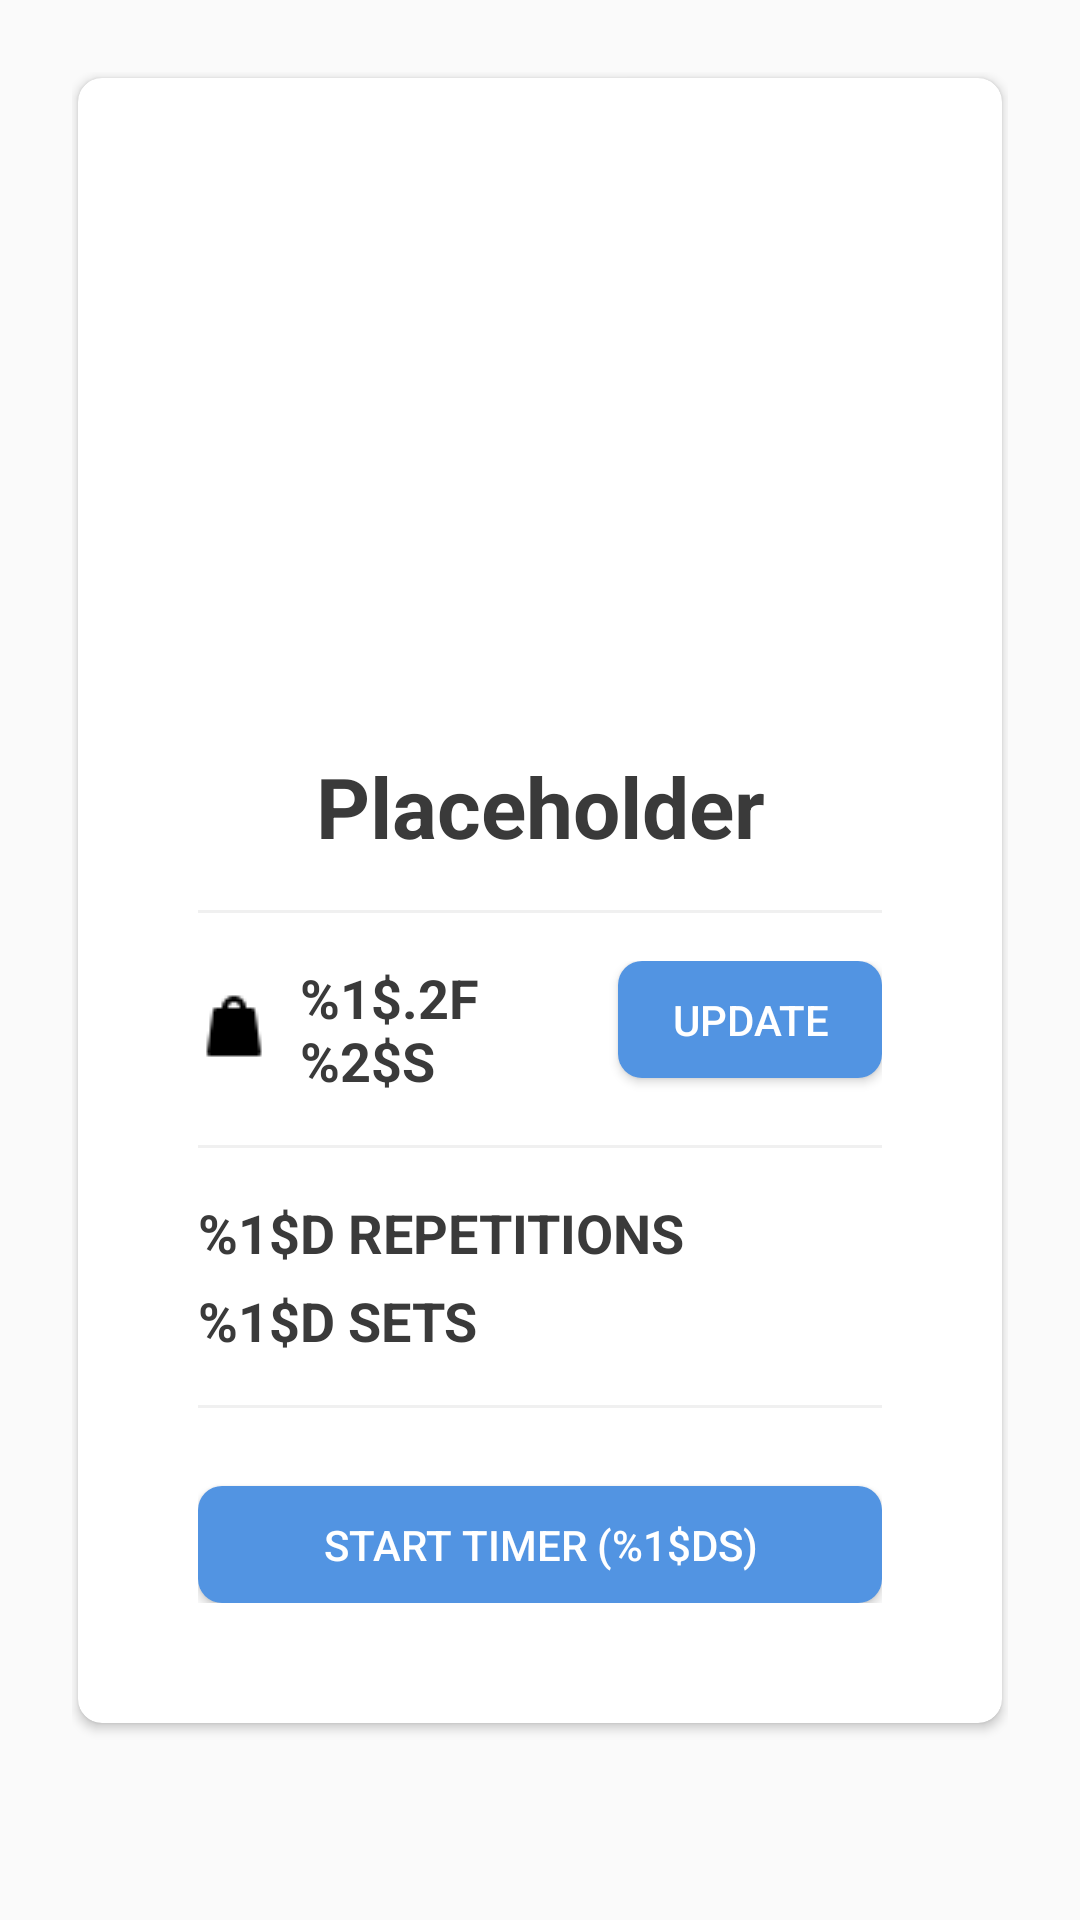

This screen was rendered from an Android layout file. Write that file and the resources it references.
<!-- AndroidManifest.xml: application theme AppTheme -->
<!-- res/layout/fragment_exercise.xml -->
<?xml version="1.0" encoding="utf-8"?>
<RelativeLayout xmlns:android="http://schemas.android.com/apk/res/android"
    android:layout_width="match_parent"
    android:layout_height="match_parent"
    xmlns:app="http://schemas.android.com/apk/res-auto"
    android:padding="@dimen/padding_view_large">

    <androidx.cardview.widget.CardView
        android:layout_width="match_parent"
        android:layout_height="wrap_content"
        app:cardElevation="@dimen/card_view_elevation"
        app:cardCornerRadius="@dimen/rounded_value_normal"
        android:layout_margin="@dimen/card_view_margin">

        <LinearLayout
            android:layout_width="match_parent"
            android:layout_height="wrap_content"
            android:orientation="vertical">

            <RelativeLayout
                android:layout_width="match_parent"
                android:layout_height="wrap_content">

                <ImageView
                    android:id="@+id/exercise_image"
                    android:layout_width="match_parent"
                    android:layout_height="200dp"
                    app:srcCompat="@drawable/default_workout_image"
                    android:scaleType="centerCrop"/>

                <ImageView
                    android:id="@+id/show_description_button"
                    android:layout_width="25dp"
                    android:layout_height="25dp"
                    app:srcCompat="@drawable/ic_baseline_info_24"
                    android:tint="@color/white"
                    android:background="@drawable/circle_black"
                    android:layout_alignParentEnd="true"
                    android:layout_marginTop="@dimen/padding_view_small"
                    android:layout_marginEnd="@dimen/padding_view_small"
                    android:visibility="invisible"/>

            </RelativeLayout>

            <LinearLayout
                android:layout_width="match_parent"
                android:layout_height="wrap_content"
                android:orientation="vertical"
                android:padding="@dimen/padding_view_large">

                <TextView
                    android:id="@+id/exercise_name"
                    android:layout_width="match_parent"
                    android:layout_height="wrap_content"
                    android:text="@string/placeholder"
                    android:gravity="center_horizontal"
                    android:layout_marginBottom="@dimen/padding_view_normal"
                    style="@style/PageTitle"/>

                <LinearLayout
                    android:id="@+id/weight_parent"
                    android:layout_width="match_parent"
                    android:layout_height="wrap_content"
                    android:orientation="vertical"
                    android:paddingStart="@dimen/padding_view_normal"
                    android:paddingEnd="@dimen/padding_view_normal"
                    android:paddingBottom="@dimen/padding_view_normal">

                    <View
                        android:layout_width="match_parent"
                        android:layout_height="1dp"
                        android:background="@color/gray"
                        android:layout_marginBottom="@dimen/padding_view_normal"/>

                    <RelativeLayout
                        android:layout_width="match_parent"
                        android:layout_height="wrap_content">

                        <TextView
                            android:id="@+id/exercise_weight"
                            android:layout_width="match_parent"
                            android:layout_height="wrap_content"
                            android:text="@string/activity_workout_start_weight_format"
                            android:textAllCaps="true"
                            android:layout_toStartOf="@+id/update_weight_button"
                            android:layout_marginEnd="@dimen/padding_view_large"
                            android:drawableStart="@drawable/ic_weight_24dp"
                            android:drawablePadding="@dimen/padding_view_small"
                            android:layout_centerVertical="true"
                            style="@style/PageSubtitleBold"/>

                        <Button
                            android:id="@+id/update_weight_button"
                            android:layout_width="wrap_content"
                            android:layout_height="wrap_content"
                            android:layout_alignParentEnd="true"
                            android:text="@string/activity_workout_start_update_weight"
                            style="@style/ButtonRedRounded"/>

                    </RelativeLayout>

                </LinearLayout>

                <LinearLayout
                    android:id="@+id/info_parent"
                    android:layout_width="match_parent"
                    android:layout_height="wrap_content"
                    android:paddingStart="@dimen/padding_view_normal"
                    android:paddingEnd="@dimen/padding_view_normal"
                    android:paddingBottom="@dimen/padding_view_normal"
                    android:orientation="vertical">

                    <View
                        android:layout_width="match_parent"
                        android:layout_height="1dp"
                        android:background="@color/gray"
                        android:layout_marginBottom="@dimen/padding_view_normal"/>

                    <TextView
                        android:id="@+id/exercise_reps"
                        android:layout_width="match_parent"
                        android:layout_height="wrap_content"
                        android:text="@string/activity_workout_start_reps_format"
                        android:textAllCaps="true"
                        android:layout_marginBottom="@dimen/padding_view_tiny"
                        style="@style/PageSubtitleBold"/>

                    <TextView
                        android:id="@+id/exercise_sets"
                        android:layout_width="match_parent"
                        android:layout_height="wrap_content"
                        android:text="@string/activity_workout_start_sets_format"
                        android:textAllCaps="true"
                        style="@style/PageSubtitleBold"/>

                </LinearLayout>

                <LinearLayout
                    android:id="@+id/timer_parent"
                    android:layout_width="match_parent"
                    android:layout_height="wrap_content"
                    android:paddingStart="@dimen/padding_view_normal"
                    android:paddingEnd="@dimen/padding_view_normal"
                    android:paddingBottom="@dimen/padding_view_normal"
                    android:orientation="vertical">

                    <View
                        android:layout_width="match_parent"
                        android:layout_height="1dp"
                        android:background="@color/gray"
                        android:layout_marginBottom="@dimen/padding_view_normal"/>

                    <Button
                        android:id="@+id/start_timer_button"
                        android:layout_width="match_parent"
                        android:layout_height="wrap_content"
                        android:text="@string/activity_workout_start_start_timer"
                        style="@style/ButtonRedRounded"
                        android:layout_marginTop="@dimen/padding_view_small"/>

                </LinearLayout>

            </LinearLayout>

        </LinearLayout>

    </androidx.cardview.widget.CardView>

</RelativeLayout>
<!-- resources referenced by this layout -->
<resources>
  <color name="gray">#f0f0f0</color>
  <color name="white">#FFFFFF</color>
  <dimen name="card_view_elevation">2dp</dimen>
  <dimen name="card_view_margin">2dp</dimen>
  <dimen name="padding_view_large">24dp</dimen>
  <dimen name="padding_view_normal">16dp</dimen>
  <dimen name="padding_view_small">10dp</dimen>
  <dimen name="padding_view_tiny">5dp</dimen>
  <dimen name="rounded_value_normal">8dp</dimen>
  <!-- drawable circle_black (drawable) -->
  <?xml version="1.0" encoding="utf-8"?>
  <shape android:shape="oval"
      xmlns:android="http://schemas.android.com/apk/res/android">
      <solid android:color="@color/black"/>
  </shape>
  <string name="activity_workout_start_reps_format">%1$d Repetitions</string>
  <string name="activity_workout_start_sets_format">%1$d Sets</string>
  <string name="activity_workout_start_start_timer">Start timer (%1$ds)</string>
  <string name="activity_workout_start_update_weight">Update</string>
  <string name="activity_workout_start_weight_format">%1$.2f %2$s</string>
  <string name="placeholder">Placeholder</string>
  <style name="ButtonRedRounded" parent="Widget.AppCompat.Button">
          <item name="android:minHeight">@dimen/button_small_min_height</item>
          <item name="android:padding">@dimen/padding_view_small</item>
          <item name="android:background">@drawable/button_blue_selector</item>
          <item name="android:textColor">@color/white</item>
      </style>
  <style name="PageSubtitleBold" parent="Widget.AppCompat.TextView">
          <item name="android:textColor">@color/colorTextBlack</item>
          <item name="android:textStyle">bold</item>
          <item name="android:textSize">@dimen/text_size_big</item>
      </style>
  <style name="PageTitle" parent="Widget.AppCompat.TextView">
          <item name="android:textColor">@color/colorTextBlack</item>
          <item name="android:textStyle">bold</item>
          <item name="android:textSize">@dimen/text_size_title</item>
      </style>
  <color name="black">#252525</color>
  <dimen name="button_small_min_height">20dp</dimen>
  <color name="colorTextBlack">#3a3a3a</color>
  <dimen name="text_size_big">18sp</dimen>
  <dimen name="text_size_title">28sp</dimen>
  <color name="colorPrimary">#404552</color>
  <color name="colorPrimaryDark">#353944</color>
  <color name="colorAccent">#5294E2</color>
  <color name="colorBackground">#EEEEEE</color>
  <!-- drawable button_gray (drawable) -->
  <?xml version="1.0" encoding="utf-8"?>
  <layer-list xmlns:android="http://schemas.android.com/apk/res/android">
      <item>
          <shape android:shape="rectangle">
              <solid android:color="@color/darkGray"/>
              <corners android:radius="@dimen/rounded_value_normal"/>
          </shape>
      </item>
  </layer-list>
  <!-- drawable button_blue (drawable) -->
  <?xml version="1.0" encoding="utf-8"?>
  <layer-list xmlns:android="http://schemas.android.com/apk/res/android">
      <item>
          <shape android:shape="rectangle">
              <solid android:color="@color/colorAccent"/>
              <corners android:radius="@dimen/rounded_value_normal"/>
          </shape>
      </item>
  </layer-list>
  <!-- drawable button_blue_pressed (drawable) -->
  <?xml version="1.0" encoding="utf-8"?>
  <layer-list xmlns:android="http://schemas.android.com/apk/res/android">
      <item>
          <shape android:shape="rectangle">
              <solid android:color="@color/colorAccentDark"/>
              <corners android:radius="@dimen/rounded_value_normal"/>
          </shape>
      </item>
  </layer-list>
  <color name="darkGray">#D4D4D4</color>
  <color name="colorAccentDark">#216DC6</color>
</resources>
